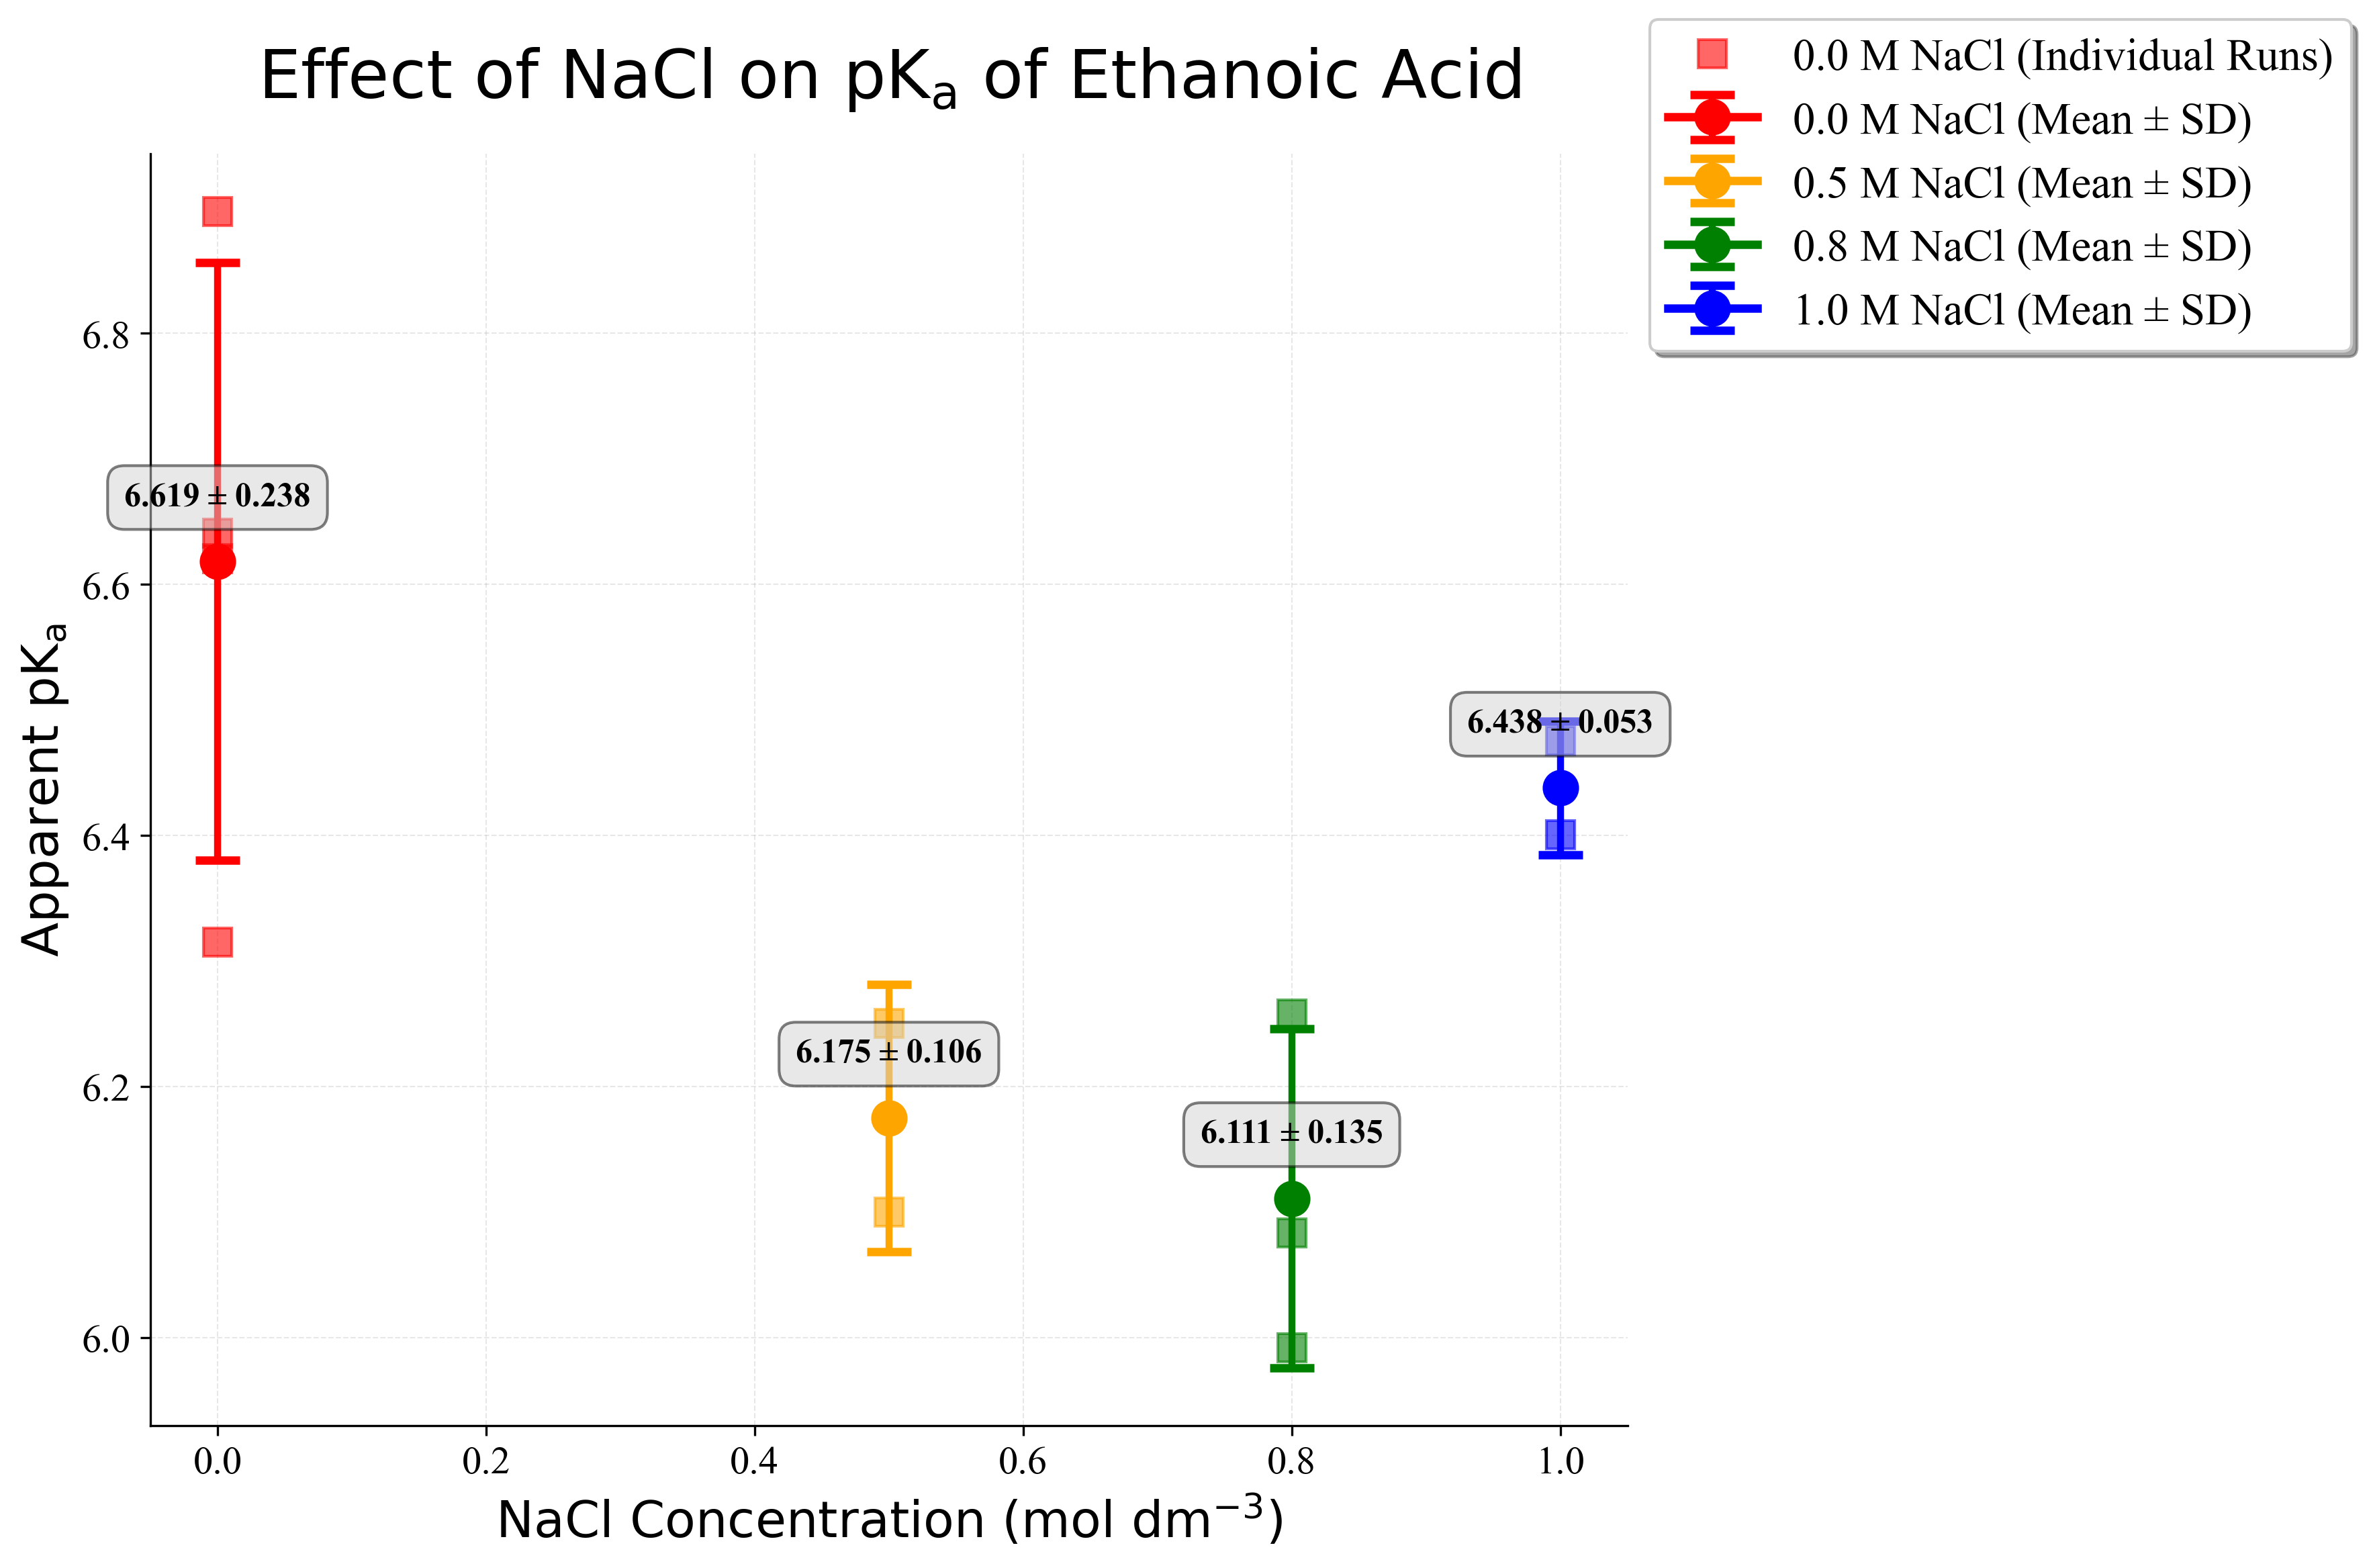

The table this chart was drawn from, first rows:
NaCl Concentration (M), Mean pKa, SD, n, SEM
0.0, 6.619, 0.2381, 4, 0.1191
0.5, 6.175, 0.1064, 2, 0.07527
0.8, 6.111, 0.1351, 3, 0.07802
1.0, 6.438, 0.05309, 2, 0.03754
